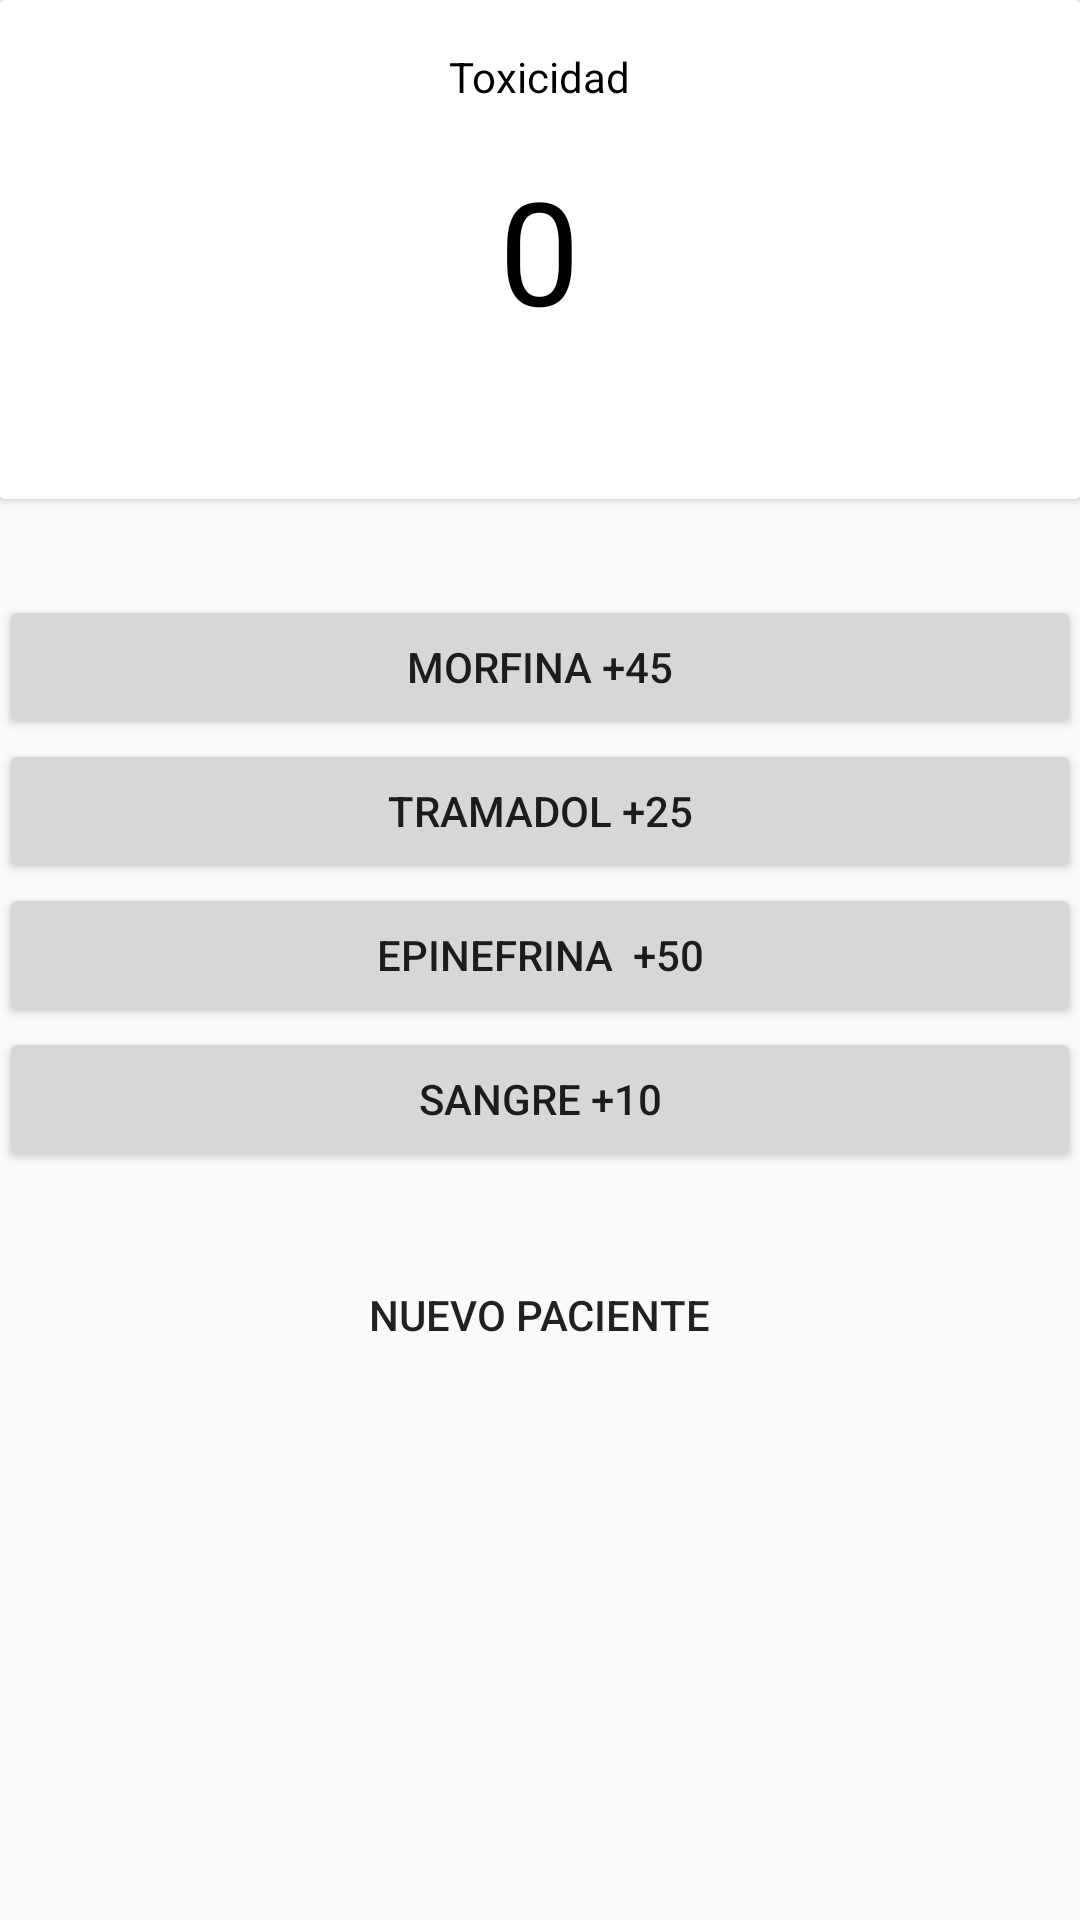

Android layout source for this screen:
<!-- AndroidManifest.xml: application theme AppTheme -->
<!-- res/layout/content_main.xml -->
<?xml version="1.0" encoding="utf-8"?>

<ScrollView
    xmlns:android="http://schemas.android.com/apk/res/android"
    xmlns:card_view="http://schemas.android.com/apk/res-auto"
    android:layout_height="match_parent"
    android:layout_width="match_parent"
    >

    <LinearLayout android:layout_width="match_parent"
                  android:layout_height="match_parent"
                  android:orientation="vertical"
                  android:paddingBottom="@dimen/activity_vertical_margin"
                  android:paddingTop="@dimen/activity_vertical_margin"
                  android:paddingLeft="@dimen/activity_horizontal_margin"
                  android:paddingRight="@dimen/activity_horizontal_margin"
        >
        <android.support.v7.widget.CardView
            android:id="@+id/toxicidad_card"
            android:layout_width="match_parent"
            android:layout_height="wrap_content"
            card_view:cardBackgroundColor="#ffffff"
            card_view:cardCornerRadius="2dp"
            >
            <LinearLayout
                android:layout_width="wrap_content"
                android:layout_height="wrap_content"
                android:orientation="vertical"
                android:layout_gravity="center">
            <TextView
                android:textColor="#000000"
                android:id="@+id/texto_toxicidad"
                android:layout_width="wrap_content"
                android:layout_height="wrap_content"
                android:layout_margin="16dp"
                android:layout_gravity="center"
                android:text="Toxicidad"
                />
            <TextView
                android:id="@+id/contador_toxicidad"
                android:layout_below="@id/texto_toxicidad"
                android:layout_width="wrap_content"
                android:layout_height="match_parent"
                android:layout_gravity="center"
                android:text="0"
                android:textColor="#000000"
                android:textSize="48sp"
                android:layout_alignParentTop="true"
                android:layout_alignParentLeft="true"
                android:layout_alignParentStart="true"/>

                <TextView
                    android:id="@+id/timer_text_view"
                    android:layout_width="wrap_content"
                    android:layout_height="wrap_content"
                    android:layout_margin="16dp"
                    android:layout_gravity="center"
                    android:textColor="#ffffff"
                    android:textAlignment="center"
                    />
            </LinearLayout>
        </android.support.v7.widget.CardView>

        <LinearLayout
            android:layout_width="fill_parent"
            android:layout_height="wrap_content"
            android:layout_marginTop="32dp"
            android:orientation="vertical"
            >
            <Button
                android:id="@+id/boton_morfina"
                android:layout_width="fill_parent"
                android:layout_height="wrap_content"
                android:text="Morfina +45"/>

            <Button
                android:id="@+id/boton_tramadol"
                android:layout_width="fill_parent"
                android:layout_height="wrap_content"
                android:text="Tramadol +25"/>

            <Button
                android:id="@+id/boton_epidefrina"
                android:layout_width="fill_parent"
                android:layout_height="wrap_content"
                android:text="Epinefrina  +50"/>


            <Button
                android:id="@+id/boton_sangre"
                android:layout_width="fill_parent"
                android:layout_height="wrap_content"
                android:text="Sangre +10"/>

            <Button
                android:layout_marginTop="24dp"
                style="@style/Widget.AppCompat.Button.Borderless"
                android:id="@+id/reset_button"
                android:layout_gravity="center"
                android:layout_width="wrap_content"
                android:layout_height="wrap_content"
                android:text="Nuevo paciente"/>
        </LinearLayout>

    </LinearLayout>
</ScrollView>
<!-- resources referenced by this layout -->
<resources>
  <style name="AppTheme" parent="Theme.AppCompat.Light.DarkActionBar">
          
          <item name="colorPrimary">@color/colorPrimary</item>
          <item name="colorPrimaryDark">@color/colorPrimaryDark</item>
          <item name="colorAccent">@color/colorAccent</item>
      </style>
  <color name="colorPrimary">#F44336</color>
  <color name="colorPrimaryDark">#D32F2F</color>
  <color name="colorAccent">#448AFF</color>
</resources>
